Image classification data set "PharmaVision" (vashu-yadav/Pharmaguard-AI on GitHub). Class labels (2): defective, normal.

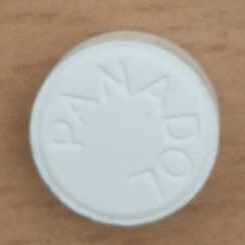
Label: normal

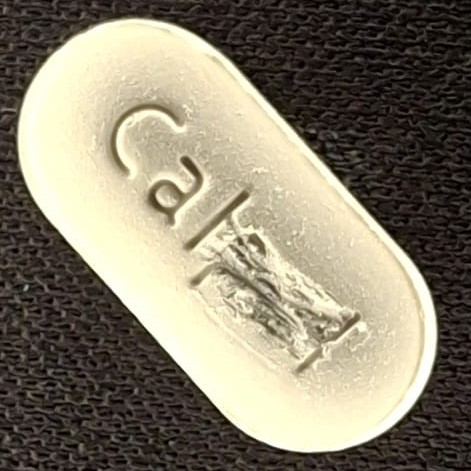
Label: defective

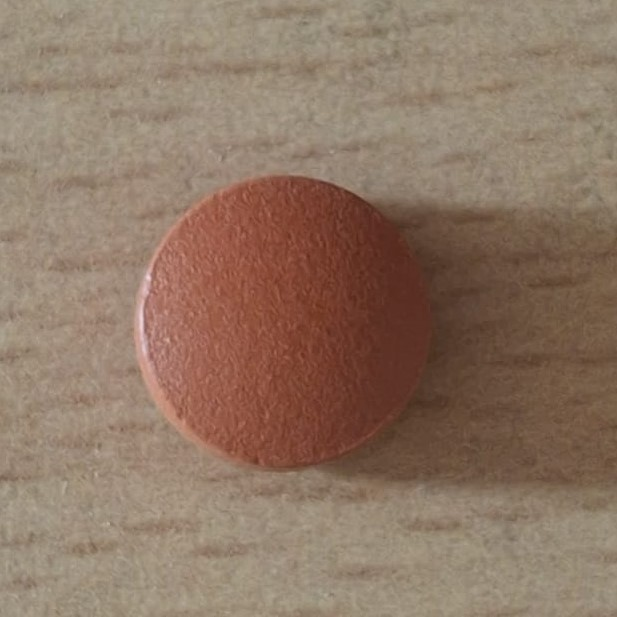
Label: normal

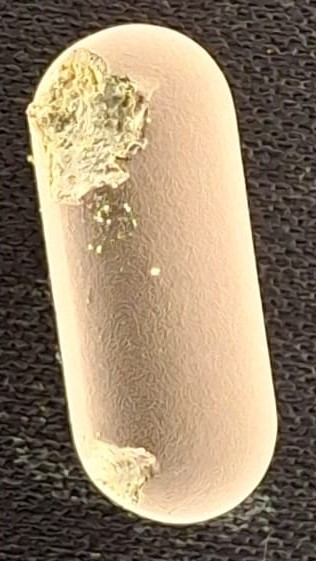
Label: defective

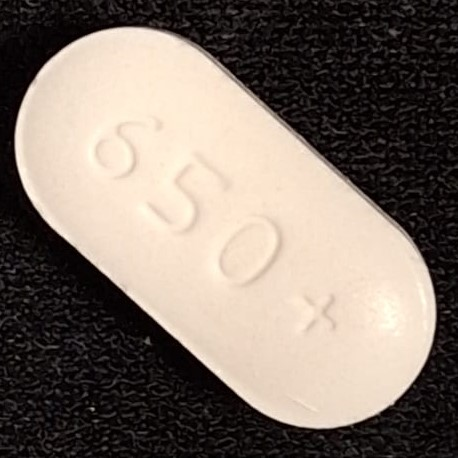
Label: normal

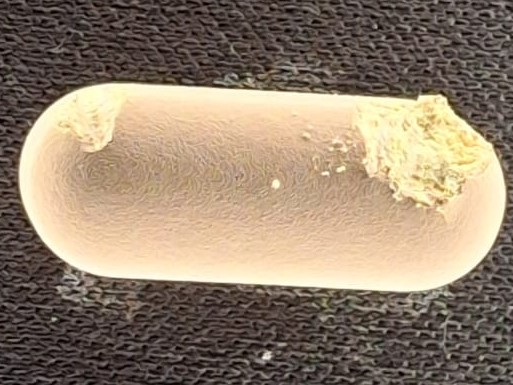
Label: defective
